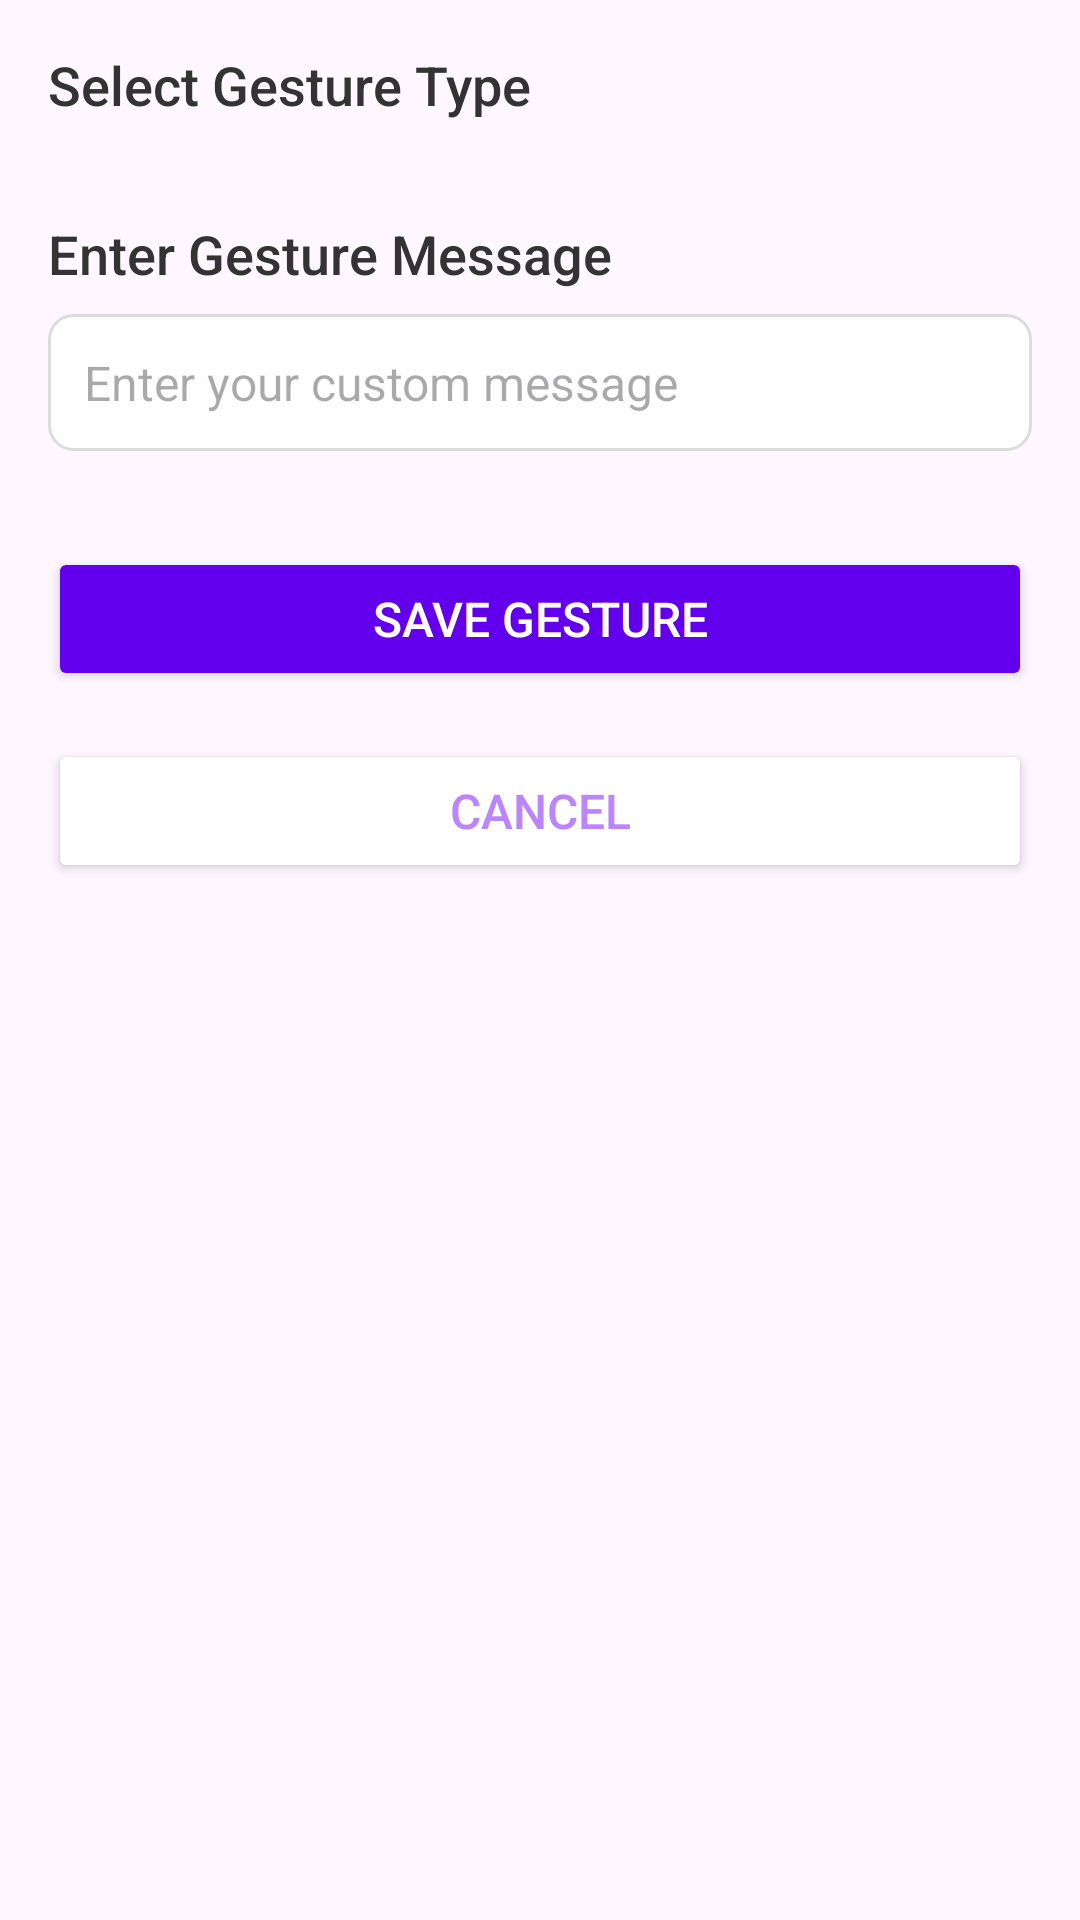

Produce the Android XML layout that renders to this screen, including the resource entries it uses.
<!-- AndroidManifest.xml: application theme Theme.GestureTextPro -->
<!-- res/layout/activity_add_edit_gesture.xml -->
<?xml version="1.0" encoding="utf-8"?>
<androidx.constraintlayout.widget.ConstraintLayout xmlns:android="http://schemas.android.com/apk/res/android"
    xmlns:app="http://schemas.android.com/apk/res-auto"
    xmlns:tools="http://schemas.android.com/tools"
    android:layout_width="match_parent"
    android:layout_height="match_parent"
    tools:context=".activities.AddEditGestureActivity">

    <TextView
        android:id="@+id/gestureTypeLabel"
        android:layout_width="wrap_content"
        android:layout_height="wrap_content"
        android:text="Select Gesture Type"
        android:textSize="18sp"
        android:textColor="#333333"
        android:fontFamily="sans-serif-medium"
        app:layout_constraintBottom_toTopOf="@id/gestureTypeSpinner"
        app:layout_constraintLeft_toLeftOf="parent"
        app:layout_constraintTop_toTopOf="parent"
        android:layout_marginTop="16dp"
        android:layout_marginLeft="16dp"/>

    <Spinner
        android:id="@+id/gestureTypeSpinner"
        android:layout_width="0dp"
        android:layout_height="wrap_content"
        android:background="@drawable/spinner_background"
        android:layout_marginLeft="16dp"
        android:layout_marginRight="16dp"
        android:layout_marginTop="8dp"
        android:entries="@array/gesture_types"
        app:layout_constraintTop_toBottomOf="@id/gestureTypeLabel"
        app:layout_constraintLeft_toLeftOf="parent"
        app:layout_constraintRight_toRightOf="parent"/>

    <TextView
        android:id="@+id/gestureMessageLabel"
        android:layout_width="wrap_content"
        android:layout_height="wrap_content"
        android:text="Enter Gesture Message"
        android:textSize="18sp"
        android:textColor="#333333"
        android:fontFamily="sans-serif-medium"
        app:layout_constraintBottom_toTopOf="@id/gestureMessageBox"
        app:layout_constraintLeft_toLeftOf="parent"
        app:layout_constraintTop_toBottomOf="@id/gestureTypeSpinner"
        android:layout_marginTop="24dp"
        android:layout_marginLeft="16dp"/>

    <EditText
        android:id="@+id/gestureMessageBox"
        android:layout_width="0dp"
        android:layout_height="wrap_content"
        android:hint="Enter your custom message"
        android:inputType="text"
        android:background="@drawable/edit_text_background"
        android:padding="12dp"
        android:textSize="16sp"
        android:textColor="#333333"
        app:layout_constraintTop_toBottomOf="@id/gestureMessageLabel"
        app:layout_constraintLeft_toLeftOf="parent"
        app:layout_constraintRight_toRightOf="parent"
        android:layout_marginLeft="16dp"
        android:layout_marginRight="16dp"
        android:layout_marginTop="8dp"/>

    <Button
        android:id="@+id/saveButton"
        android:layout_width="0dp"
        android:layout_height="wrap_content"
        android:text="Save Gesture"
        android:textSize="16sp"
        android:textColor="#FFFFFF"
        android:backgroundTint="@color/purple_500"
        android:layout_marginTop="32dp"
        app:layout_constraintTop_toBottomOf="@id/gestureMessageBox"
        app:layout_constraintLeft_toLeftOf="parent"
        app:layout_constraintRight_toRightOf="parent"
        android:layout_marginLeft="16dp"
        android:layout_marginRight="16dp"/>

    <Button
        android:id="@+id/cancelButton"
        android:layout_width="0dp"
        android:layout_height="wrap_content"
        android:text="Cancel"
        android:textSize="16sp"
        android:textColor="@color/purple_200"
        android:backgroundTint="#FFFFFF"
        android:layout_marginTop="16dp"
        app:layout_constraintTop_toBottomOf="@id/saveButton"
        app:layout_constraintLeft_toLeftOf="parent"
        app:layout_constraintRight_toRightOf="parent"
        android:layout_marginLeft="16dp"
        android:layout_marginRight="16dp"/>

</androidx.constraintlayout.widget.ConstraintLayout>
<!-- resources referenced by this layout -->
<resources>
  <color name="purple_200">#FFBB86FC</color>
  <color name="purple_500">#FF6200EE</color>
  <!-- drawable edit_text_background (drawable) -->
  <shape xmlns:android="http://schemas.android.com/apk/res/android">
      <solid android:color="#FFFFFF"/>
      <corners android:radius="8dp"/>
      <stroke android:color="#dcdcdc" android:width="1dp"/>
  </shape>
  <!-- drawable spinner_background (drawable) -->
  <shape xmlns:android="http://schemas.android.com/apk/res/android">
      <solid android:color="#f1f1f1"/>
      <corners android:radius="8dp"/>
      <stroke android:color="#dcdcdc" android:width="1dp"/>
  </shape>
  <style name="Theme.GestureTextPro" parent="Base.Theme.GestureTextPro" />
  <style name="Base.Theme.GestureTextPro" parent="Theme.Material3.DayNight.NoActionBar">
          
          
      </style>
</resources>
